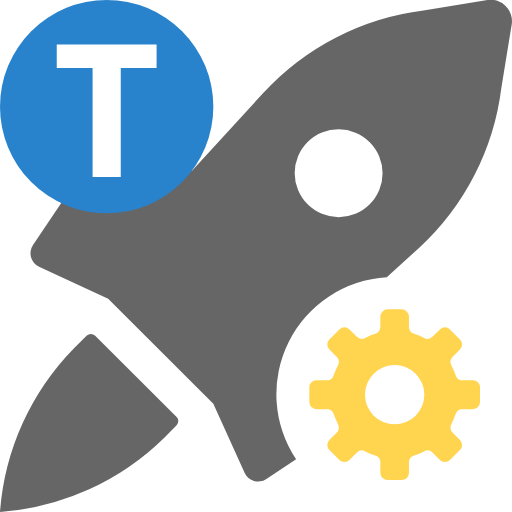
t = 0.00 s
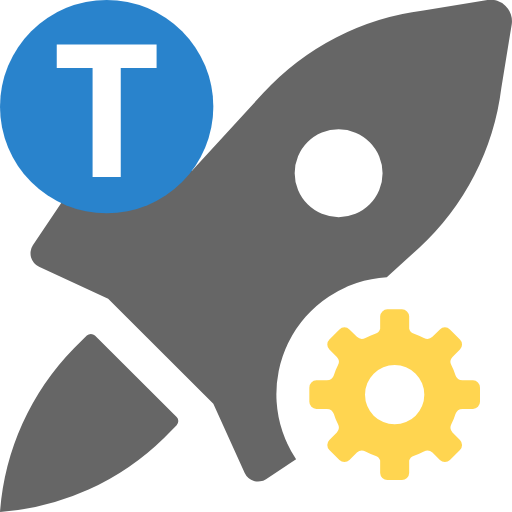
t = 0.50 s
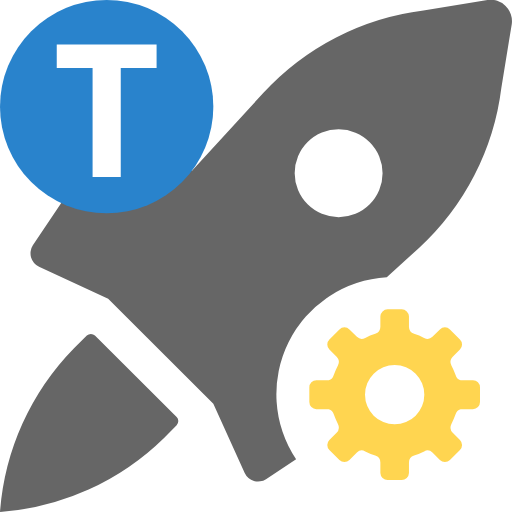
t = 1.00 s
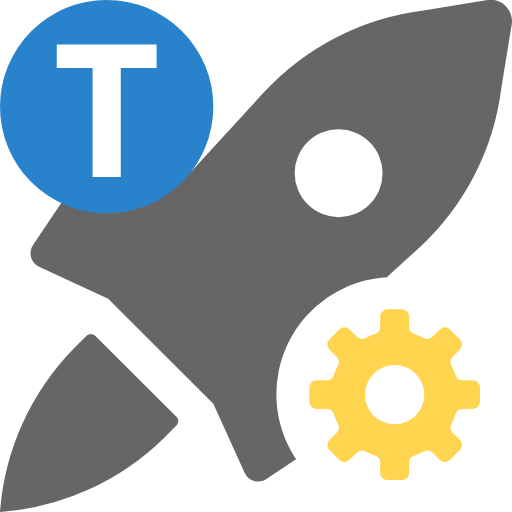
t = 1.50 s

The animated SVG that drew these frames (rendered in a browser with its animation timeline set to each time). Animation: 1 SMIL element (animateTransform=1); one cycle of 2.00 s, repeats indefinitely.

<svg xmlns="http://www.w3.org/2000/svg" viewBox="0 0 24 24"><defs><style>.cls-1{fill:none;}.cls-2{fill:#666;}.cls-3{fill:#ffd550;}.cls-4{fill:#2983cc;}.cls-5{fill:#fff;}</style></defs><title>deploy-running-test-light</title><g id="Layer_2" data-name="Layer 2"><g id="ikonsy"><path class="cls-1" d="M17.34,9.58a2.06,2.06,0,1,0-2.92,0A2.06,2.06,0,0,0,17.34,9.58Z"/><path class="cls-2" d="M18.13,13l1.51-1.38a12.25,12.25,0,0,0,3.86-7.5l.49-3A1,1,0,0,0,22.85,0l-3,.49a12.25,12.25,0,0,0-7.5,3.86L9,8,4.45,7.76a.68.68,0,0,0-.61.31L1.54,11.5a.69.69,0,0,0,.29,1L5.07,14,10,18.93l1.47,3.24a.69.69,0,0,0,1,.29l1.41-.93A5.49,5.49,0,0,1,18.13,13ZM14.42,6.66a2.06,2.06,0,1,1,0,2.92A2.06,2.06,0,0,1,14.42,6.66Z"/><path class="cls-2" d="M4.45,15.73a.27.27,0,0,0-.38,0l-.6.59A12.25,12.25,0,0,0,0,24a12.25,12.25,0,0,0,7.69-3.47l.59-.6a.27.27,0,0,0,0-.38Z"/>
<path class="cls-3" d="M22.17,17.82h-.58a.32.32,0,0,1-.23-.23,3.76,3.76,0,0,0-.2-.46.35.35,0,0,1,.05-.4l.35-.35a.33.33,0,0,0,0-.47l-.47-.47a.33.33,0,0,0-.47,0l-.35.35a.33.33,0,0,1-.39.05,2.72,2.72,0,0,0-.47-.19.35.35,0,0,1-.24-.33v-.49a.34.34,0,0,0-.34-.33h-.66a.34.34,0,0,0-.34.33v.49a.35.35,0,0,1-.24.33,2.72,2.72,0,0,0-.47.19.33.33,0,0,1-.39-.05l-.35-.35a.33.33,0,0,0-.47,0l-.47.47a.33.33,0,0,0,0,.47l.35.35a.35.35,0,0,1,.05.4,3.76,3.76,0,0,0-.2.46.32.32,0,0,1-.23.23h-.58a.34.34,0,0,0-.33.34v.68a.34.34,0,0,0,.33.34h.58a.32.32,0,0,1,.23.23,3.76,3.76,0,0,0,.2.46.35.35,0,0,1-.05.4l-.35.35a.33.33,0,0,0,0,.47l.47.47a.33.33,0,0,0,.47,0l.35-.35a.33.33,0,0,1,.39-.05,2.72,2.72,0,0,0,.47.19.35.35,0,0,1,.24.33v.49a.34.34,0,0,0,.34.33h.66a.34.34,0,0,0,.34-.33v-.49a.35.35,0,0,1,.24-.33,2.72,2.72,0,0,0,.47-.19.33.33,0,0,1,.39.05l.35.35a.33.33,0,0,0,.47,0l.47-.47a.33.33,0,0,0,0-.47l-.35-.35a.35.35,0,0,1-.05-.4,3.76,3.76,0,0,0,.2-.46.32.32,0,0,1,.23-.23h.58a.34.34,0,0,0,.33-.34v-.68A.34.34,0,0,0,22.17,17.82ZM18.5,19.89a1.39,1.39,0,1,1,1.39-1.39A1.39,1.39,0,0,1,18.5,19.89Z">
<animateTransform attributeName="transform"
                          attributeType="XML"
                          type="rotate"
                          from="0 18.5 18.5"
                          to="360 18.5 18.5"
                          dur="2s"
                          repeatCount="indefinite"/>
</path>

<circle class="cls-4" cx="5" cy="5" r="5"/><path class="cls-5" d="M5.66,8.3H4.34V3.19H2.66V2.09H7.34v1.1H5.66Z"/></g></g></svg>